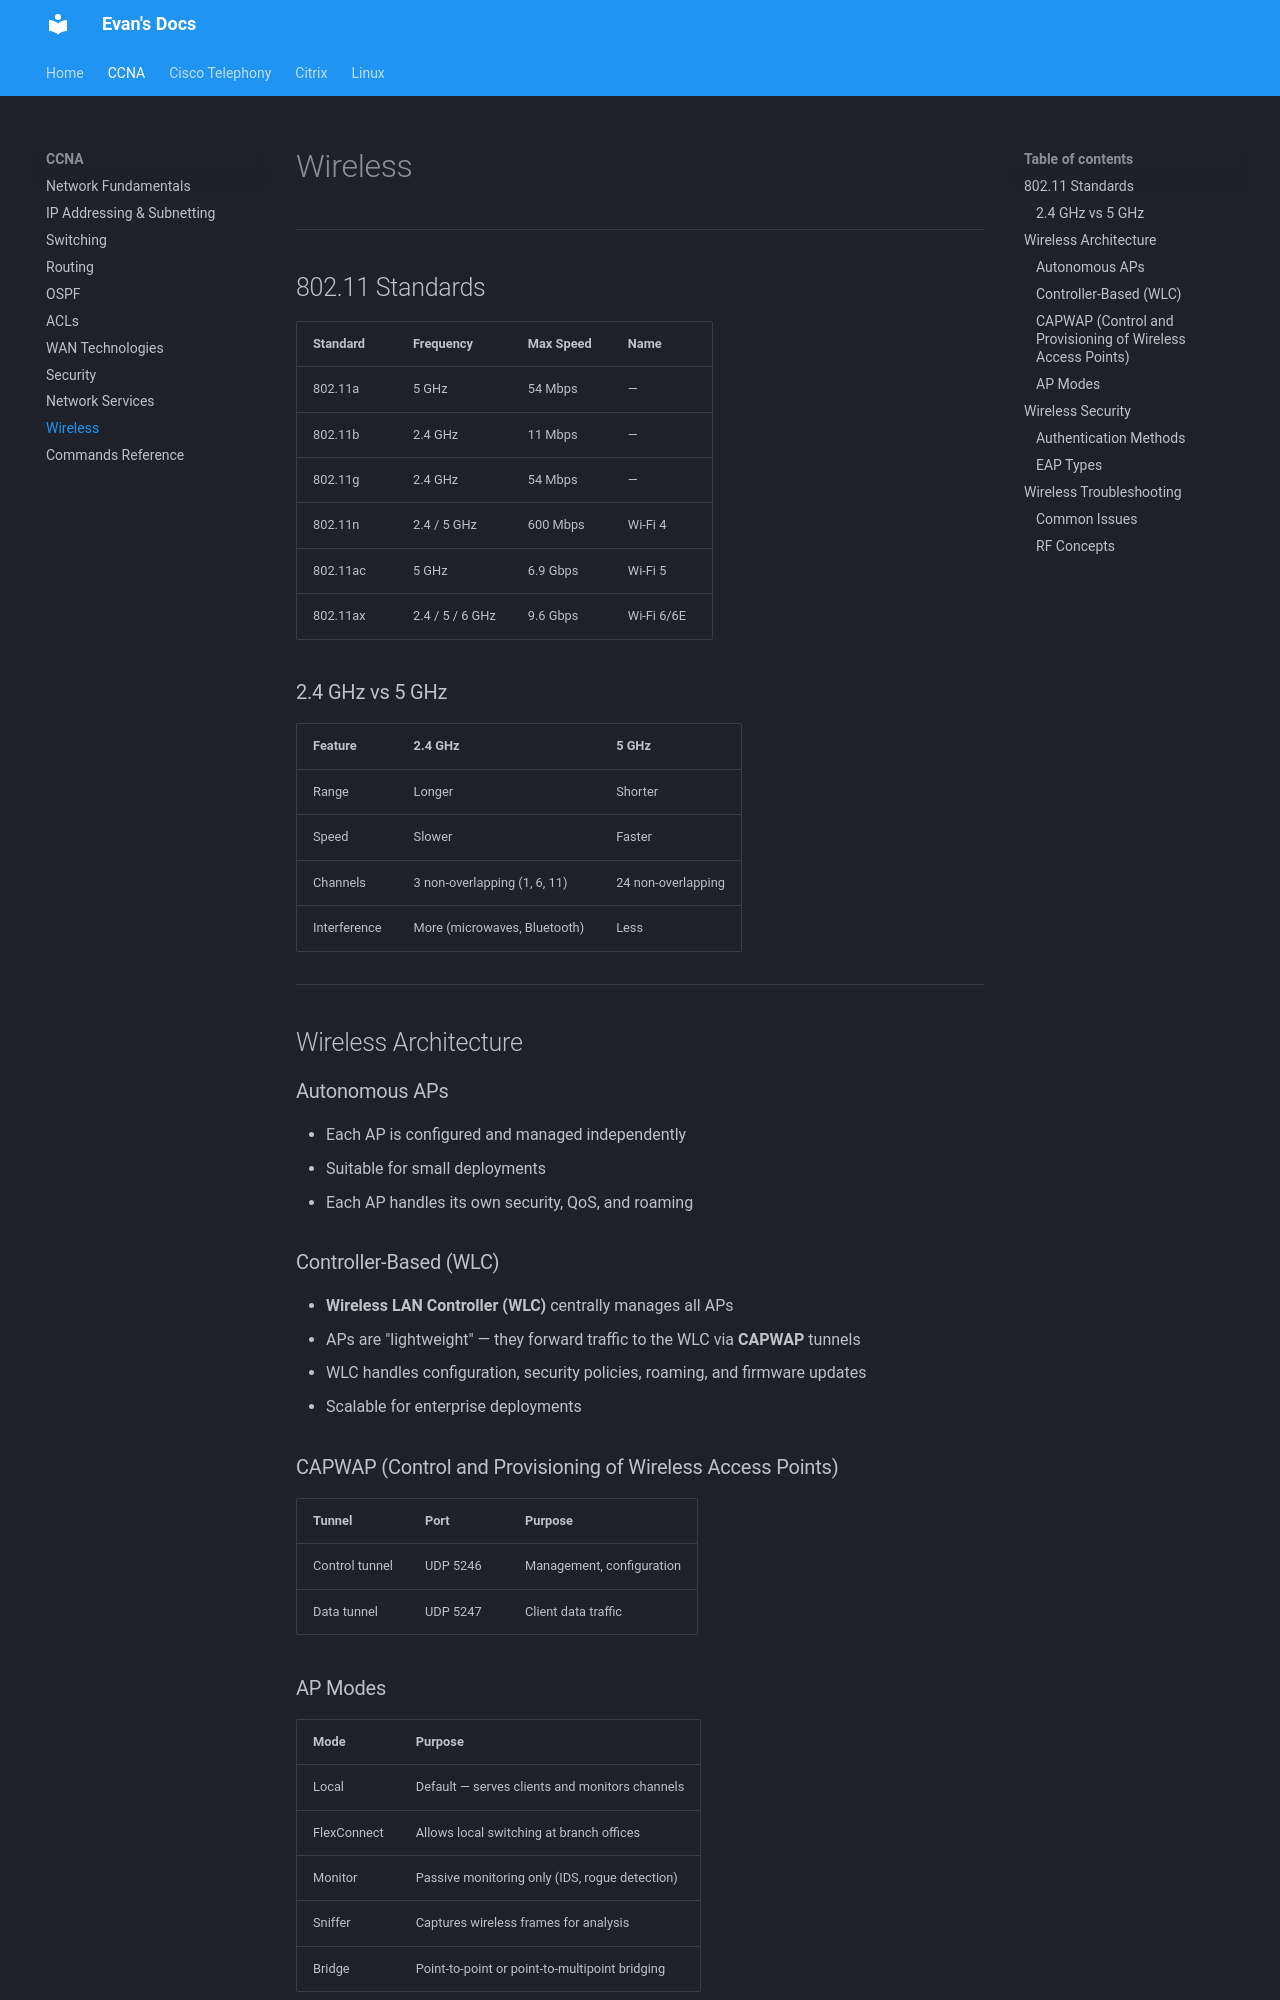

repository: evanhumphry/docs · page: ccna/wireless/index.html · generator: mkdocs

# Wireless

---

## 802.11 Standards

| Standard  | Frequency   | Max Speed    | Name       |
|-----------|-------------|--------------|------------|
| 802.11a   | 5 GHz       | 54 Mbps      | —          |
| 802.11b   | 2.4 GHz     | 11 Mbps      | —          |
| 802.11g   | 2.4 GHz     | 54 Mbps      | —          |
| 802.11n   | 2.4 / 5 GHz | 600 Mbps    | Wi-Fi 4    |
| 802.11ac  | 5 GHz       | 6.9 Gbps     | Wi-Fi 5    |
| 802.11ax  | 2.4 / 5 / 6 GHz | 9.6 Gbps | Wi-Fi 6/6E |

### 2.4 GHz vs 5 GHz

| Feature    | 2.4 GHz                | 5 GHz                  |
|------------|------------------------|------------------------|
| Range      | Longer                 | Shorter                |
| Speed      | Slower                 | Faster                 |
| Channels   | 3 non-overlapping (1, 6, 11) | 24 non-overlapping |
| Interference | More (microwaves, Bluetooth) | Less            |

---

## Wireless Architecture

### Autonomous APs

- Each AP is configured and managed independently
- Suitable for small deployments
- Each AP handles its own security, QoS, and roaming

### Controller-Based (WLC)

- **Wireless LAN Controller (WLC)** centrally manages all APs
- APs are "lightweight" — they forward traffic to the WLC via **CAPWAP** tunnels
- WLC handles configuration, security policies, roaming, and firmware updates
- Scalable for enterprise deployments

### CAPWAP (Control and Provisioning of Wireless Access Points)

| Tunnel         | Port     | Purpose                          |
|----------------|----------|----------------------------------|
| Control tunnel | UDP 5246 | Management, configuration        |
| Data tunnel    | UDP 5247 | Client data traffic              |

### AP Modes

| Mode        | Purpose                                            |
|-------------|----------------------------------------------------|
| Local       | Default — serves clients and monitors channels      |
| FlexConnect | Allows local switching at branch offices            |
| Monitor     | Passive monitoring only (IDS, rogue detection)      |
| Sniffer     | Captures wireless frames for analysis               |
| Bridge      | Point-to-point or point-to-multipoint bridging      |

---
